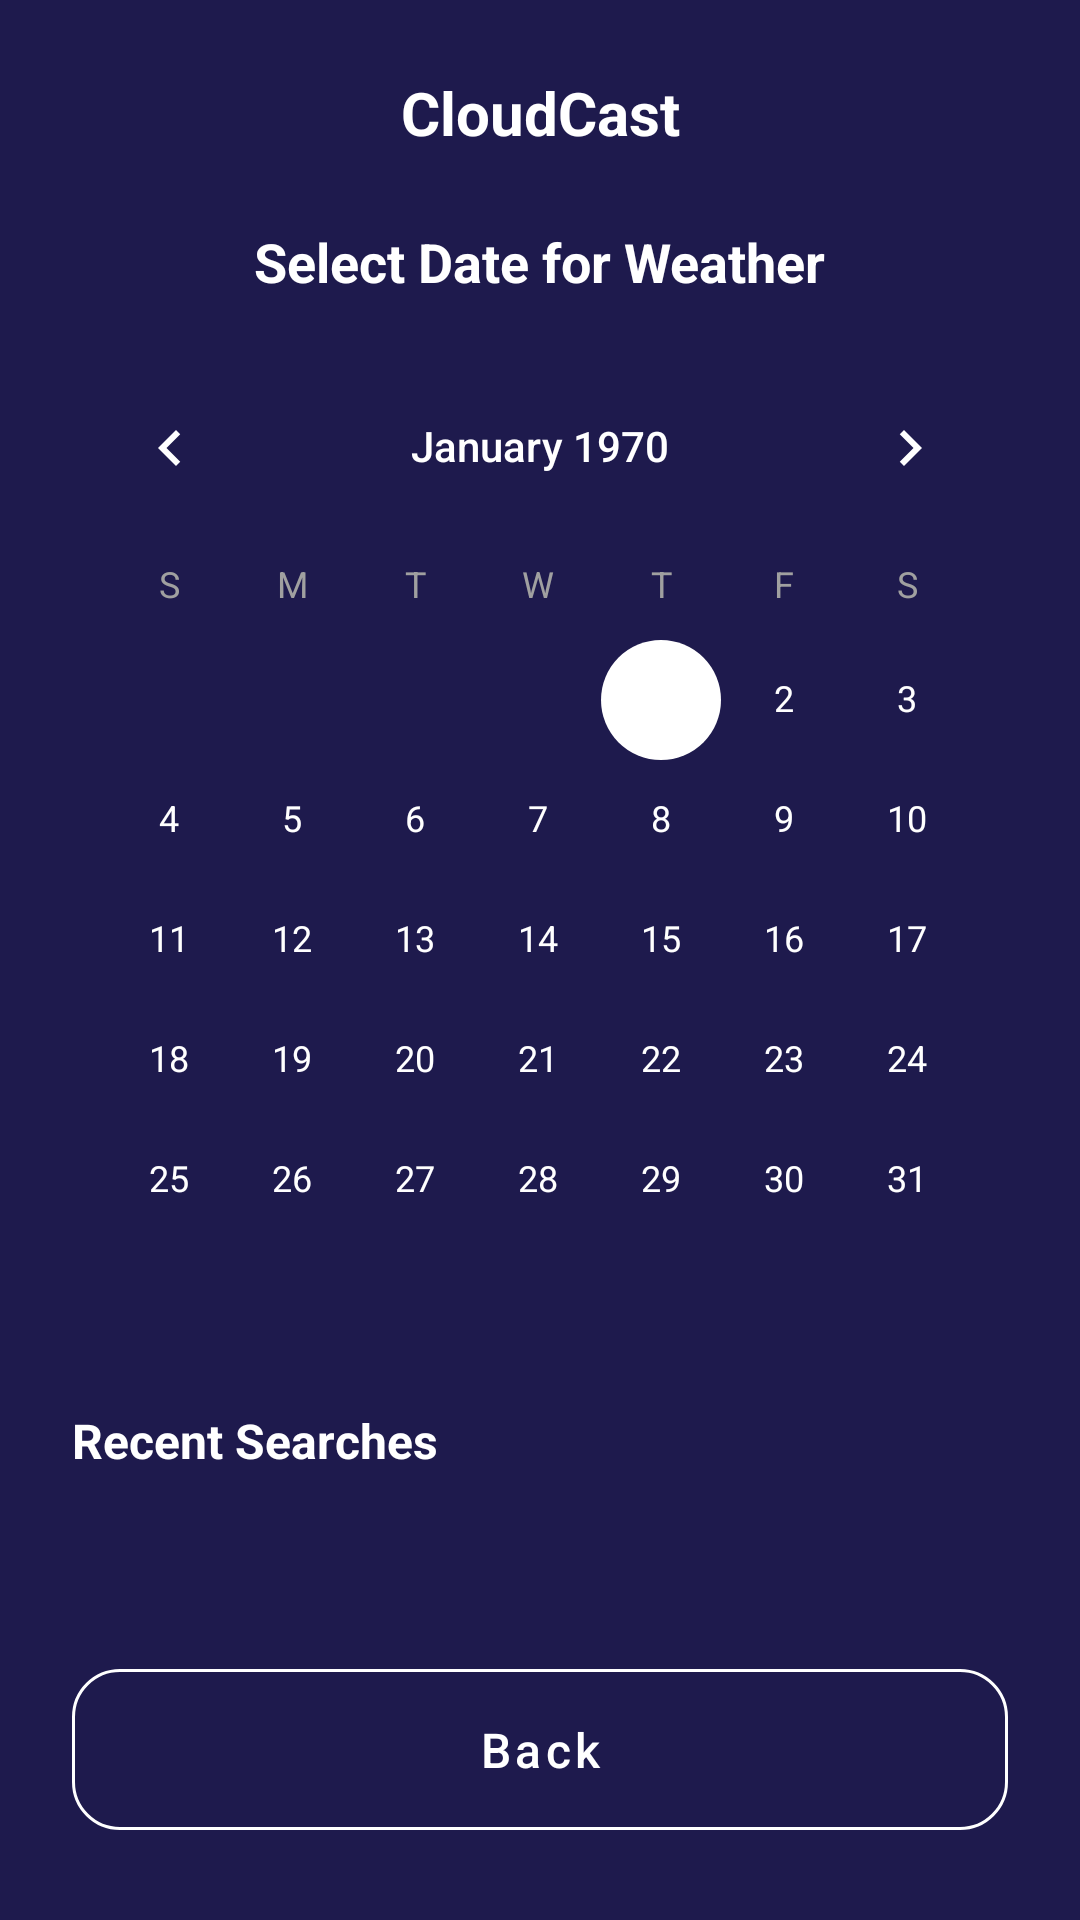

The Android layout XML behind this screen, and the referenced resources:
<!-- AndroidManifest.xml: application theme Theme.CloudCast -->
<!-- res/layout/activity_weather_history.xml -->
<?xml version="1.0" encoding="utf-8"?>
<androidx.constraintlayout.widget.ConstraintLayout xmlns:android="http://schemas.android.com/apk/res/android"
    xmlns:app="http://schemas.android.com/apk/res-auto"
    xmlns:tools="http://schemas.android.com/tools"
    android:id="@+id/main"
    android:layout_width="match_parent"
    android:layout_height="match_parent"
    android:background="@color/background_color"
    android:fitsSystemWindows="true"
    tools:context=".WeatherHistoryActivity">

    <TextView
        android:id="@+id/tv_app_title"
        android:layout_width="wrap_content"
        android:layout_height="wrap_content"
        android:layout_marginTop="24dp"
        android:text="@string/app_name"
        android:textColor="@color/white"
        android:textSize="20sp"
        android:textStyle="bold"
        app:layout_constraintEnd_toEndOf="parent"
        app:layout_constraintStart_toStartOf="parent"
        app:layout_constraintTop_toTopOf="parent" />

    <TextView
        android:id="@+id/tv_history_header"
        android:layout_width="wrap_content"
        android:layout_height="wrap_content"
        android:layout_marginTop="24dp"
        android:text="Select Date for Weather"
        android:textColor="@color/white"
        android:textSize="18sp"
        android:textStyle="bold"
        app:layout_constraintEnd_toEndOf="parent"
        app:layout_constraintStart_toStartOf="parent"
        app:layout_constraintTop_toBottomOf="@id/tv_app_title" />

    <CalendarView
        android:id="@+id/calendarView"
        android:layout_width="match_parent"
        android:layout_height="wrap_content"
        android:layout_marginHorizontal="16dp"
        android:layout_marginTop="16dp"
        android:background="@drawable/summary_background"
        android:theme="@style/Theme.CloudCast.Calendar"
        app:layout_constraintTop_toBottomOf="@id/tv_history_header" />

    <TextView
        android:id="@+id/tv_selected_date_label"
        android:layout_width="wrap_content"
        android:layout_height="wrap_content"
        android:layout_marginStart="24dp"
        android:layout_marginTop="16dp"
        android:text="Recent Searches"
        android:textColor="@color/white"
        android:textSize="16sp"
        android:textStyle="bold"
        app:layout_constraintStart_toStartOf="parent"
        app:layout_constraintTop_toBottomOf="@id/calendarView" />

    <ScrollView
        android:layout_width="match_parent"
        android:layout_height="0dp"
        android:layout_marginTop="8dp"
        android:layout_marginBottom="16dp"
        app:layout_constraintBottom_toTopOf="@id/btn_back"
        app:layout_constraintTop_toBottomOf="@id/tv_selected_date_label">

        <LinearLayout
            android:id="@+id/ll_history_container"
            android:layout_width="match_parent"
            android:layout_height="wrap_content"
            android:orientation="vertical"
            android:paddingHorizontal="24dp" />
    </ScrollView>

    <com.google.android.material.button.MaterialButton
        android:id="@+id/btn_back"
        style="@style/Widget.MaterialComponents.Button.OutlinedButton"
        android:layout_width="match_parent"
        android:layout_height="wrap_content"
        android:layout_marginHorizontal="24dp"
        android:layout_marginBottom="24dp"
        android:padding="16dp"
        android:text="@string/btn_back"
        android:textAllCaps="false"
        android:textColor="@color/white"
        android:textSize="16sp"
        app:cornerRadius="16dp"
        app:icon="@drawable/ic_back"
        app:iconGravity="textStart"
        app:iconTint="@color/white"
        app:layout_constraintBottom_toBottomOf="parent"
        app:strokeColor="@color/white"
        app:strokeWidth="1dp" />

</androidx.constraintlayout.widget.ConstraintLayout>
<!-- resources referenced by this layout -->
<resources>
  <color name="background_color">#1E1A4D</color>
  <color name="white">#FFFFFFFF</color>
  <string name="app_name">CloudCast</string>
  <string name="btn_back">Back</string>
  <style name="Theme.CloudCast.Calendar" parent="Theme.CloudCast">
          <item name="android:datePickerStyle">@style/CustomDatePicker</item>
          <item name="android:textColorPrimary">@color/white</item>
          <item name="android:textColorSecondary">@color/text_secondary</item>
          <item name="android:colorControlActivated">@color/white</item>
      </style>
  <style name="Theme.CloudCast" parent="Theme.MaterialComponents.DayNight.NoActionBar">
          
          <item name="colorPrimary">@color/purple_500</item>
          <item name="colorPrimaryVariant">@color/purple_700</item>
          <item name="colorOnPrimary">@color/white</item>
          
          <item name="colorSecondary">@color/teal_200</item>
          <item name="colorSecondaryVariant">@color/teal_700</item>
          <item name="colorOnSecondary">@color/black</item>
          
          <item name="android:statusBarColor">?attr/colorPrimaryVariant</item>
          
      </style>
  <style name="CustomDatePicker" parent="android:Widget.Material.DatePicker">
          <item name="android:headerBackground">@color/card_background</item>
          <item name="android:calendarTextColor">@color/white</item>
          <item name="android:dayOfWeekBackground">@color/card_background</item>
      </style>
  <color name="text_secondary">#A0A0A0</color>
  <color name="purple_500">#FF6200EE</color>
  <color name="purple_700">#FF3700B3</color>
  <color name="teal_200">#FF03DAC5</color>
  <color name="teal_700">#FF018786</color>
  <color name="black">#FF000000</color>
  <color name="card_background">#3C3B6E</color>
</resources>
